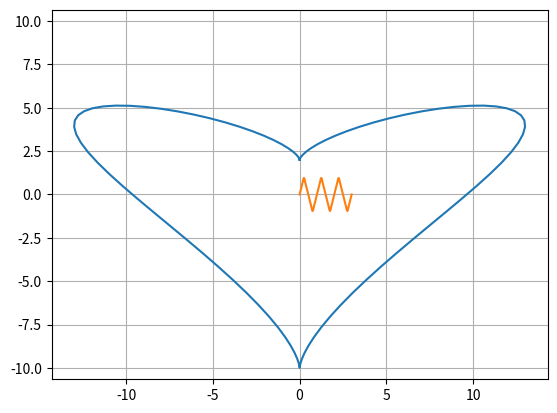
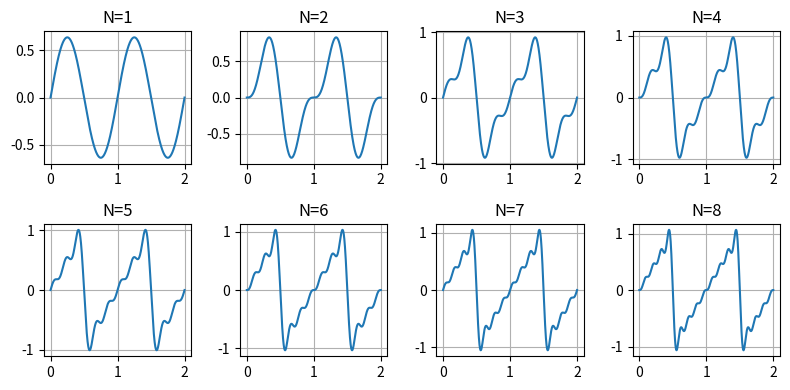

Python code for these plots, in order: (Note: this script raises an exception after producing the figures.)
import numpy as np
import matplotlib.pyplot as plt
%matplotlib inline

def curve(A,B,C):
    t = np.linspace(0,2*np.pi,100)
    x = A*((np.sin(t))**3)
    y = B*np.cos(t) - C*np.cos(2*t)
    return plt.plot(x,y), plt.axis('equal')

curve(13,6,4)

def power_series(a,x):
    
    xpower = [x**k for k in range(0,len(a))]
    
    return np.sum(a*xpower)

power_series(np.ones(100),0.5)


from scipy.special import factorial

power_series(1 / factorial(np.arange(0,100)),1)

def triangle_wave(N,interval):
    
    def f_triangle(t,N):
    
        lox = []
    
        for k in range(0,N+1):
        
            element = ((-1)**k) * (np.sin(2*np.pi*(2*k + 1)*t))/(2*k + 1)**2
        
            lox.append(element)
        return (8/np.pi**2)*sum(lox)

    x = np.linspace(min(interval),max(interval), 1000)
    y = f_triangle(x,N)
    
    return plt.plot(x,y), plt.grid('on'), plt.ylim([-2,2])
    

triangle_wave(3,[0,3])

def sawtooth_waves(n,m,T):
    N_range = [1,(n*m)+1]
    t_range = [0,T]
    
    def f_sawtooth(t,N):
        lox = []
    
        for k in range(1,N+1):
        
            element = ((-1)**(k+1)) * (np.sin(2*np.pi*k*t)/k)
            lox.append(element)
        
        return (2/np.pi)*sum(lox)
    
    plt.figure(figsize=(2*m,2*n))
    
    for N in range(1,(n*m)+1):
        plt.subplot(n,m,N)
        t = np.linspace(0,T, 1000)
        y = f_sawtooth(t,N)
        plt.plot(t,y), plt.grid('on'), plt.title('N=' + str(N)),plt.tight_layout()
    

sawtooth_waves(2,4,2)

def euler_product(s,N):
    
    def is_prime(a):
        if a<=1:
            return False
        for div in range(2,a):
            if a % div == 0:
                return False
        return True
    
    def listof_prime(N):
        prime_list = []
    
        for n in range(0,N+1):
            if is_prime(n):
                prime_list.append(n)    
        return prime_list
    
    product = 1
    N_list = listof_prime(N)
    
    for p in N_list:
        
        product = product * (1/(1-p**(-s)))
    
    return product

euler_product(4,10000)

euler_product(4,1)

def f(t,y):
    return y**2 - t**2

def slopefield(f,tlims, ylims, grid_step):
    
    fig1 = plt.figure(), plt.xlim(tlims), plt.ylim(ylims)
    
    t = np.linspace(min(tlims),max(tlims), ((max(tlims)-min(tlims))/grid_step)+1)
    y = np.linspace(min(ylims),max(ylims), ((max(ylims)-min(ylims))/grid_step)+1)
        
    def lop(x1,x2):
        
        points_list = []
        
        for x1s in x1:
            for x2s in x2:
                element = [x1s, x2s]
                points_list.append(element)
        return points_list
    
    points = lop(t,y)
    
    for p in points:
        
        tn = p[0]
        yn = p[1]
        
        l = grid_step*0.9
        dydx = f(tn,yn)
        theta = np.arctan(dydx)
        
        t_slope = np.linspace(tn-0.5*(l*np.cos(theta)),tn+0.5*(l*np.cos(theta)), 10)
        y_slope = dydx*t_slope + (yn - dydx*tn)
        
        plt.plot(t_slope, y_slope, 'b')

slopefield(f,[-3,3], [-2,2], 0.2)

slopefield(f,[-5,5], [-5,5], 0.5)